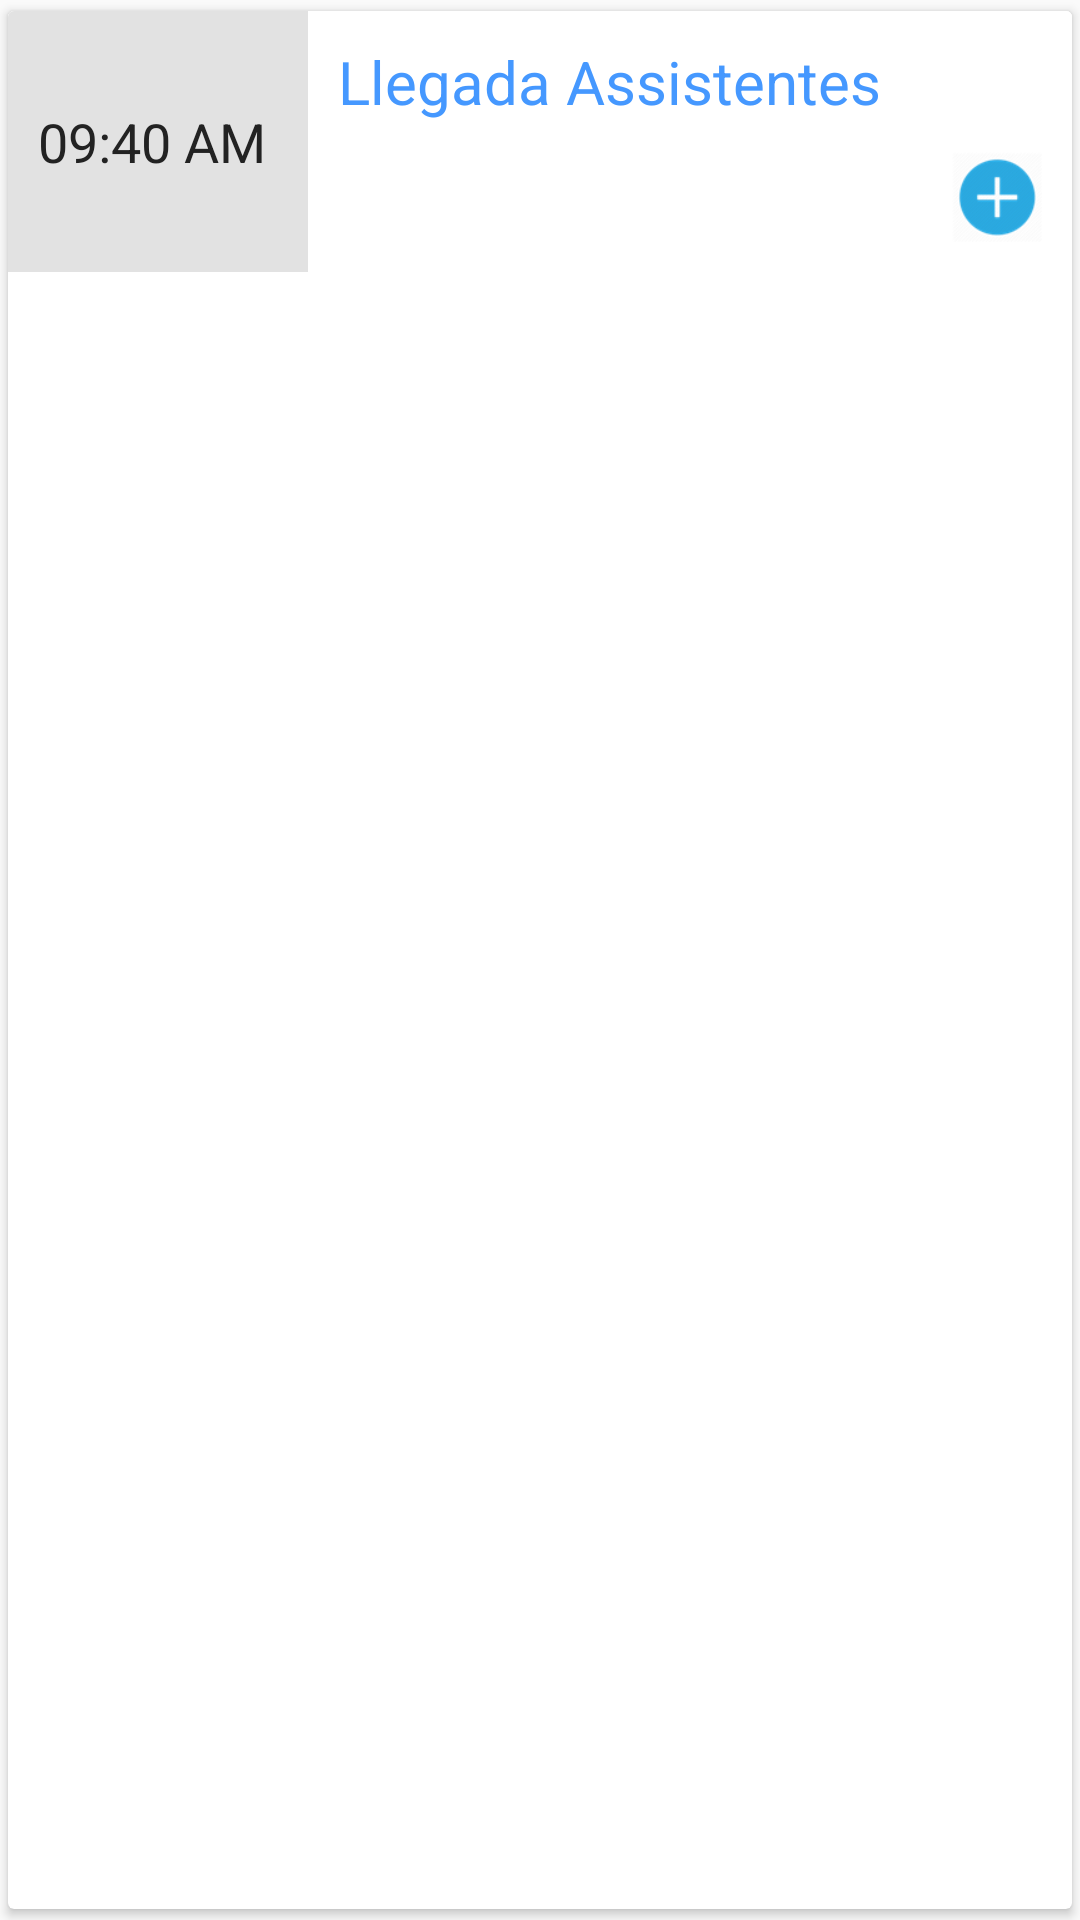

Layout XML and referenced resources for this Android screen:
<!-- AndroidManifest.xml: application theme AppTheme -->
<!-- res/layout/indi_view_list_notifications.xml -->
<android.support.v7.widget.CardView xmlns:android="http://schemas.android.com/apk/res/android"
    xmlns:card_view="http://schemas.android.com/apk/res-auto"
    android:id="@+id/cv"
    android:layout_width="match_parent"
    android:layout_height="wrap_content"
    card_view:cardBackgroundColor="#ffffff"
    card_view:cardElevation="2dp"
    card_view:cardUseCompatPadding="true">

    <LinearLayout
        android:id="@+id/notiLayout1"
        android:layout_width="match_parent"
        android:layout_height="wrap_content"
        android:background="#fff"
        android:orientation="horizontal"
        android:padding="0dp">

        <LinearLayout
            android:layout_width="100dp"
            android:layout_height="match_parent"
            android:background="#e2e2e2"
            android:gravity="center"
            android:orientation="vertical"
            android:padding="10dp">

            <TextView
                android:layout_width="wrap_content"
                android:layout_height="wrap_content"
                android:id="@+id/time"
                android:layout_gravity="center_vertical"
                android:text="09:40 AM"
                android:textColor="@color/textColorBlack"
                android:textSize="18sp" />

        </LinearLayout>

        <LinearLayout
            android:layout_width="match_parent"
            android:layout_height="match_parent"
            android:background="#fff"
            android:orientation="vertical"
            android:padding="5dp">

            <TextView
                android:layout_width="wrap_content"
                android:layout_height="wrap_content"
                android:padding="5dp"
                android:text="Llegada Assistentes"
                android:id="@+id/title"
                android:textColor="@color/textColorBlue"
                android:textSize="20sp" />


            <ImageView
                android:layout_width="30dp"
                android:layout_height="30dp"
                android:layout_gravity="right"
                android:layout_margin="5dp"
                android:layout_weight="1"
                android:src="@drawable/fab_notificaiton" />

        </LinearLayout>
    </LinearLayout>
</android.support.v7.widget.CardView>
<!-- resources referenced by this layout -->
<resources>
  <color name="textColorBlack">#222</color>
  <color name="textColorBlue">#4598ff</color>
  <!-- drawable fab_notificaiton: png bitmap (drawable, 4892 bytes) -->
  <style name="AppTheme" parent="Theme.AppCompat.Light.DarkActionBar">
          
          <item name="colorPrimary">@color/colorPrimary</item>
          <item name="colorPrimaryDark">@color/colorPrimaryDark</item>
          <item name="colorAccent">@color/colorAccent</item>
      </style>
  <color name="colorPrimary">#3F51B5</color>
  <color name="colorPrimaryDark">#303F9F</color>
  <color name="colorAccent">#FF4081</color>
</resources>
